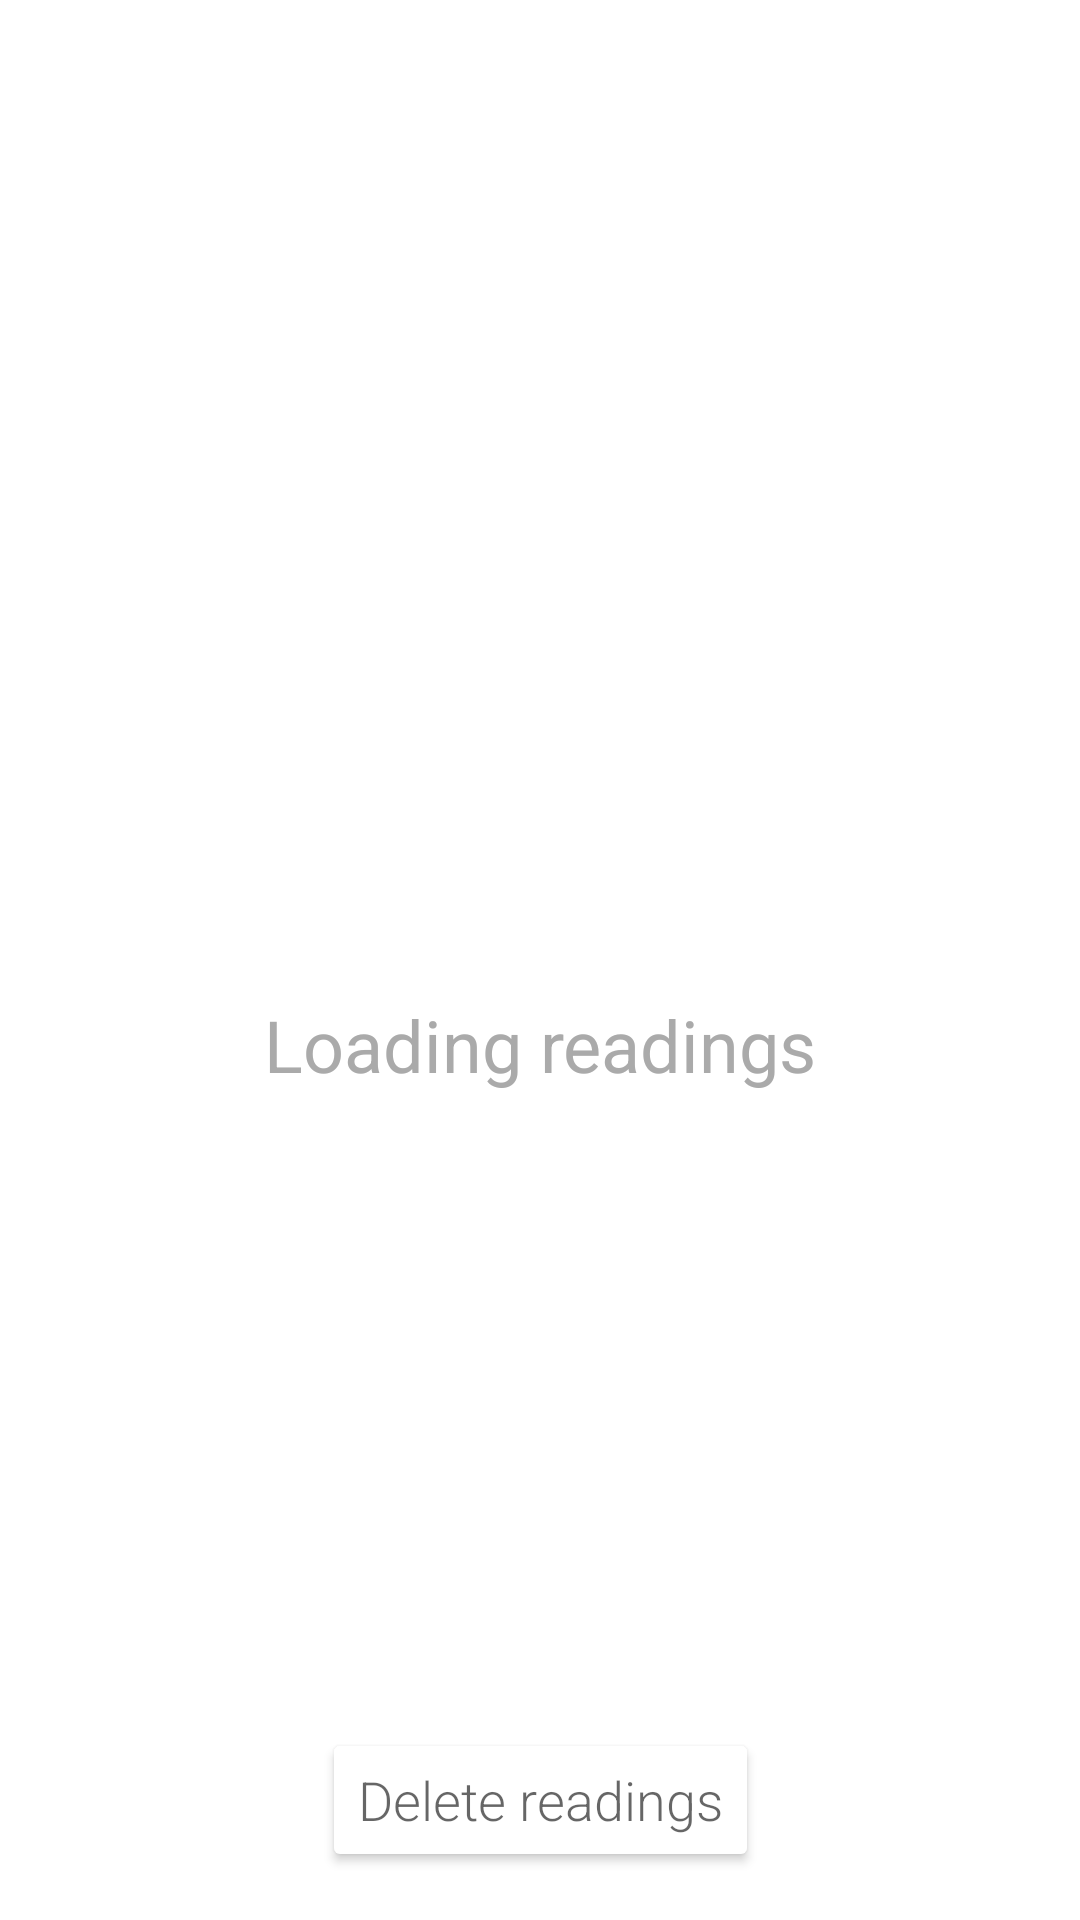

Reconstruct the res/layout file that produces this screen, plus the resources it refers to.
<!-- AndroidManifest.xml: activity theme Theme.GardenManager.NoActionBar -->
<!-- res/layout/activity_readings_history.xml -->
<?xml version="1.0" encoding="utf-8"?>
<androidx.constraintlayout.widget.ConstraintLayout xmlns:android="http://schemas.android.com/apk/res/android"
    xmlns:app="http://schemas.android.com/apk/res-auto"
    xmlns:tools="http://schemas.android.com/tools"
    android:layout_width="match_parent"
    android:layout_height="match_parent"
    tools:context=".activities.ReadingsHistoryActivity">

    <com.google.android.material.appbar.AppBarLayout
        android:id="@+id/appbar"
        android:layout_width="match_parent"
        android:layout_height="wrap_content"
        android:background="@color/white"
        android:theme="@style/Theme.GardenManager.AppBarOverlay"
        app:elevation="0dp"
        app:layout_constraintEnd_toEndOf="parent"
        app:layout_constraintStart_toStartOf="parent"
        app:layout_constraintTop_toTopOf="parent">

        <androidx.appcompat.widget.Toolbar
            android:id="@+id/toolbar"
            android:layout_width="match_parent"
            android:layout_height="?attr/actionBarSize"
            android:background="@color/white">

            <TextView
                android:id="@+id/app_bar_title"
                android:layout_width="wrap_content"
                android:layout_height="wrap_content"
                android:layout_gravity="center"
                android:fontFamily="sans-serif-medium"
                android:textColor="@color/black"
                android:textSize="20sp" />

        </androidx.appcompat.widget.Toolbar>


    </com.google.android.material.appbar.AppBarLayout>

    <TextView
        android:id="@+id/readingsListStatusTextView"
        android:layout_width="wrap_content"
        android:layout_height="wrap_content"
        android:text="@string/loading_readings"
        android:textAlignment="textStart"
        android:textColor="@android:color/darker_gray"
        android:textSize="24sp"
        app:layout_constraintBottom_toBottomOf="parent"
        app:layout_constraintEnd_toEndOf="parent"
        app:layout_constraintStart_toStartOf="parent"
        app:layout_constraintTop_toBottomOf="@+id/appbar" />

    <Button
        android:id="@+id/deleteReadingsButton"
        android:layout_width="wrap_content"
        android:layout_height="wrap_content"
        android:layout_marginBottom="16dp"
        android:backgroundTint="#FFFFFF"
        android:elevation="0dp"
        android:fontFamily="sans-serif-light"
        android:text="@string/delete_readings"
        android:textAppearance="@style/TextAppearance.AppCompat.Medium"
        android:typeface="serif"
        app:cornerRadius="20dp"
        app:layout_constraintBottom_toBottomOf="parent"
        app:layout_constraintEnd_toEndOf="parent"
        app:layout_constraintStart_toStartOf="parent"
        app:strokeColor="#000000"
        app:strokeWidth="1dp" />

    <androidx.recyclerview.widget.RecyclerView
        android:id="@+id/readingsListRecyclerView"
        android:layout_width="0dp"
        android:layout_height="0dp"
        android:visibility="gone"
        android:layout_marginBottom="16dp"
        app:layout_constraintBottom_toTopOf="@id/deleteReadingsButton"
        app:layout_constraintEnd_toEndOf="parent"
        app:layout_constraintHorizontal_bias="0.5"
        app:layout_constraintStart_toStartOf="parent"
        app:layout_constraintTop_toBottomOf="@+id/appbar"
        app:layout_constraintVertical_bias="1"
        android:theme="@style/Theme.GardenManager.Swipeable" />

</androidx.constraintlayout.widget.ConstraintLayout>
<!-- resources referenced by this layout -->
<resources>
  <color name="black">#FF000000</color>
  <color name="white">#FFFFFFFF</color>
  <string name="delete_readings">Delete readings</string>
  <string name="loading_readings">Loading readings</string>
  <style name="Theme.GardenManager.AppBarOverlay" parent="ThemeOverlay.AppCompat.Dark.ActionBar">
          <item name="colorPrimary">@color/white</item>
          <item name="android:textColorPrimary">@color/black</item>
          <item name="android:colorBackgroundFloating">@color/white</item>
          <item name="android:colorBackground">@color/white</item>
      </style>
  <style name="Theme.GardenManager.Swipeable" parent="Theme.GardenManager">
          <item name="colorPrimary">@color/white</item>
      </style>
  <style name="Theme.GardenManager.NoActionBar">
          <item name="windowActionBar">false</item>
          <item name="windowNoTitle">true</item>
          <item name="android:editTextColor">@android:color/black</item>
          
          
      </style>
  <style name="Theme.GardenManager" parent="Theme.MaterialComponents.DayNight.DarkActionBar">
          
          <item name="colorPrimary">@color/vibrant_plant_green</item>
          <item name="colorPrimaryVariant">@color/light_gray</item>
          <item name="colorOnPrimary">@color/black</item>
          
          <item name="colorSecondary">@color/teal_200</item>
          <item name="colorSecondaryVariant">@color/teal_700</item>
          <item name="colorOnSecondary">@color/black</item>
          
          <item name="android:statusBarColor" tools:targetApi="l">?attr/colorOnPrimary</item>
          
  
          <item name="android:windowBackground">@color/white</item>
      </style>
  <color name="vibrant_plant_green">#2FB635</color>
  <color name="light_gray">#F2F2F2</color>
  <color name="teal_200">#FF03DAC5</color>
  <color name="teal_700">#FF018786</color>
</resources>
